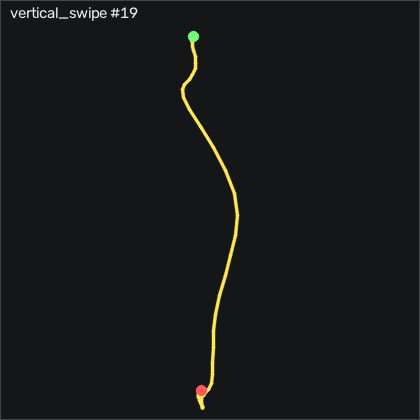

The file beside this chart, header and first rows:
t_s, ax, ay, az, gx, gy, gz, seq
0.00000, -0.863, -0.06400, 0.35, 2.36, -0.2533, -1.171, 13019
0.01100, -0.857, -0.05600, 0.362, 2.512, 0.08168, -1.232, 13020
0.02000, -0.861, -0.04000, 0.376, 1.628, 0.2957, -0.8958, 13021
0.03000, -0.855, -0.04300, 0.376, 0.3775, 1.028, -1.75, 13022
0.04000, -0.848, -0.04700, 0.371, -1.116, 1.363, -2.634, 13023
0.05100, -0.84, -0.05900, 0.368, -2.213, 1.302, -3.061, 13024
0.06000, -0.825, -0.07600, 0.366, -2.274, 2.003, -3.671, 13025
0.07000, -0.811, -0.07700, 0.366, -2.366, 2.643, -2.939, 13026
0.08000, -0.799, -0.06800, 0.359, -3.189, 3.253, -1.689, 13027
0.09000, -0.779, -0.06700, 0.356, -4.256, 4.046, -1.414, 13028
0.1, -0.727, -0.06600, 0.342, -4.927, 5.082, -2.024, 13029
0.11, -0.64, -0.05400, 0.332, -5.323, 7.278, -3.945, 13030
0.12, -0.487, -0.06500, 0.297, -4.378, 11.15, -9.128, 13031
0.13, -0.257, -0.111, 0.261, -1.146, 17.43, -17.05, 13032
0.14, 0.04400, -0.149, 0.231, 3.671, 25.63, -24.28, 13033
0.15, 0.385, -0.205, 0.182, 8.884, 37.58, -28.67, 13034
0.16, 0.65, -0.275, 0.106, 13.79, 54.47, -29.49, 13035
0.17, 0.778, -0.36, 0.08200, 13.85, 68.89, -18.09, 13036
0.181, 0.752, -0.339, 0.07400, 6.08, 74.59, 9.897, 13037
0.19, 0.628, -0.273, 0.08500, -7.457, 74.69, 42.15, 13038
0.2, 0.507, -0.238, 0.09100, -27.24, 67.73, 72.76, 13039
0.21, 0.41, -0.214, 0.08600, -43.83, 58.68, 93.77, 13040
0.221, 0.383, -0.183, 0.05100, -47.09, 56.12, 97.43, 13041
0.23, 0.505, -0.262, 0.07100, -30.81, 64.41, 77.92, 13042
0.24, 0.559, -0.398, 0.103, 12.36, 95.2, 43.01, 13043
0.25, 0.527, -0.478, 0.05900, 71.6, 147.1, 9.744, 13044
0.26, 0.458, -0.435, 0.07900, 126.2, 201.9, -6.262, 13045
0.27, 0.142, -0.08900, 0.104, 155.9, 246.5, 2.732, 13046
0.28, -0.308, 0.306, 0.06800, 146.6, 275.2, 20.78, 13047
0.29, -0.709, 0.547, -0.03300, 103, 280.1, 36.51, 13048
0.3, -0.907, 0.598, -0.127, 41.05, 264.2, 52.09, 13049
0.31, -1.036, 0.582, -0.227, -19.71, 243.4, 68.19, 13050
0.32, -1.263, 0.544, -0.506, -57.52, 238.2, 75.99, 13051
0.33, -1.554, 0.472, -0.842, -70.57, 239.6, 70.05, 13052
0.34, -1.808, 0.38, -1.033, -65.6, 228.6, 55.17, 13053
0.351, -1.99, 0.396, -1.133, -45.02, 215.9, 34.38, 13054
0.36, -2.191, 0.437, -1.228, -22.31, 211.2, 11.79, 13055
0.37, -2.412, 0.443, -1.325, -8.494, 201, -9.067, 13056
0.38, -2.516, 0.449, -1.363, -2.122, 176.8, -26.11, 13057
0.39, -2.552, 0.426, -1.352, -5.079, 144.8, -35.5, 13058
0.4, -2.527, 0.353, -1.304, -17.67, 109.6, -33.61, 13059
0.41, -2.356, 0.251, -1.154, -30.75, 68.86, -26.84, 13060
0.42, -2.16, 0.155, -0.976, -34.35, 40.78, -18.88, 13061
0.43, -1.994, 0.101, -0.82, -29.16, 27.12, -11.38, 13062
0.44, -1.837, 0.08000, -0.686, -17.82, 23.74, -8.732, 13063
0.45, -1.779, 0.08600, -0.637, -6.298, 29.75, -8.671, 13064
0.46, -1.722, 0.09000, -0.608, 1.689, 31.51, -11.75, 13065
0.47, -1.625, 0.07800, -0.572, 5.775, 27.55, -16.29, 13066
0.481, -1.508, 0.06300, -0.523, 6.384, 20.48, -19.95, 13067
0.49, -1.403, 0.03400, -0.507, 5.195, 13.86, -21.38, 13068
0.5, -1.327, 0.02200, -0.514, 2.269, 7.186, -18.94, 13069
0.51, -1.242, 0.02700, -0.494, -0.9335, -3.515, -15.74, 13070
0.521, -1.132, 0.02700, -0.451, -4.53, -15.1, -12.69, 13071
0.53, -1.021, 0.01700, -0.41, -8.524, -23.49, -9.951, 13072
0.54, -0.908, -0.01400, -0.375, -11.18, -27.14, -8.244, 13073
0.55, -0.787, -0.06900, -0.346, -11.39, -26.56, -6.171, 13074
0.56, -0.753, -0.08600, -0.336, -8.859, -21.87, -2.847, 13075
0.57, -0.737, -0.06400, -0.364, -4.927, -14.7, 1.025, 13076
0.58, -0.765, -0.04200, -0.384, -1.359, -8.485, 2.732, 13077
0.59, -0.778, -0.03800, -0.403, 0.3165, -6.869, 3.494, 13078
... 17 more rows
